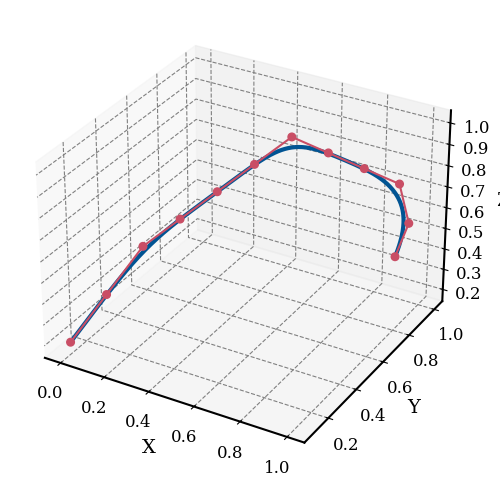

Generate this figure with matplotlib:
import numpy as np
import matplotlib.pyplot as plt
from scipy.interpolate import BSpline

# Degree=5的knots和控制点
knots = [0, 0, 0, 0, 0, 0,   # 前导节点 (p+1)
         0.15, 0.3, 0.45, 0.6, 0.75, 0.9,   # 内部节点
         1, 1, 1, 1, 1, 1]  # 尾部节点 (p+1)

control_points = [
    [0.0, 0.1, 0.2, 1.0],
    [0.1, 0.2, 0.4, 1.0],
    [0.2, 0.3, 0.6, 1.0],
    [0.3, 0.4, 0.7, 1.0],
    [0.4, 0.5, 0.8, 1.0],
    [0.5, 0.6, 0.9, 1.0],
    [0.6, 0.7, 1.0, 1.0],
    [0.7, 0.8, 0.9, 1.0],
    [0.8, 0.9, 0.8, 1.0],
    [0.9, 1.0, 0.7, 1.0],
    [1.0, 0.9, 0.6, 1.0],
    [1.0, 0.8, 0.5, 1.0]
]

# Degree 5 B-Spline曲线
degree = 5
spl = BSpline(knots, control_points, degree)

# 在[0, 1]区间内生成100个样本点
x_vals = np.linspace(0, 1, 1000)
y_vals = spl(x_vals)

# 设置matplotlib风格为类似MATLAB的外观
# plt.style.use('fivethirtyeight')  # 使用 Matplotlib 自带的 ggplot 风格
plt.rcParams.update({
    'axes.linewidth': 1.5,           # 设置坐标轴线宽
    'axes.grid': True,               # 显示网格
    'grid.linestyle': '--',          # 网格线为虚线
    'grid.color': 'gray',            # 网格线颜色
    'axes.titlesize': 16,            # 标题字体大小
    'axes.labelsize': 14,            # 坐标轴标签字体大小
    'xtick.labelsize': 12,           # x轴刻度字体大小
    'ytick.labelsize': 12,           # y轴刻度字体大小
    'figure.figsize': (8, 6),        # 图像大小
    'font.family': 'serif',          # 字体样式
})

# 绘制 3D B-Spline 曲线
fig = plt.figure()
ax = fig.add_subplot(111, projection='3d')

# 绘制 B-Spline 曲线
ax.plot3D(y_vals[:, 0], y_vals[:, 1], y_vals[:, 2], label="B-Spline Curve", color=(1/255, 84/255, 147/255), linewidth=3)
# 绘制控制点
ax.scatter([p[0] for p in control_points], [p[1] for p in control_points], [p[2] for p in control_points], color=(201/255, 78/255, 101/255), s=30, label="Control Points",alpha=1)

# 绘制控制多边形
control_polygon_x = [p[0] for p in control_points]
control_polygon_y = [p[1] for p in control_points]
control_polygon_z = [p[2] for p in control_points]
ax.plot3D(control_polygon_x, control_polygon_y, control_polygon_z, color=(201/255, 78/255, 101/255), linestyle='-', linewidth=1.5, label="Control Polygon")

# ax.set_title("B-Spline Degree=5 in 3D")
ax.set_xlabel("X")
ax.set_ylabel("Y")
ax.set_zlabel("Z")
# ax.legend(fontsize=20)
plt.show()

plt.savefig('normal_3D_5degree.pdf', bbox_inches='tight',pad_inches=0.2)